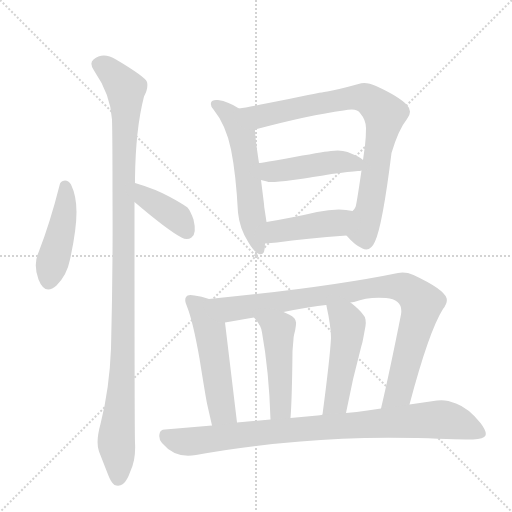
t = 0.00 s
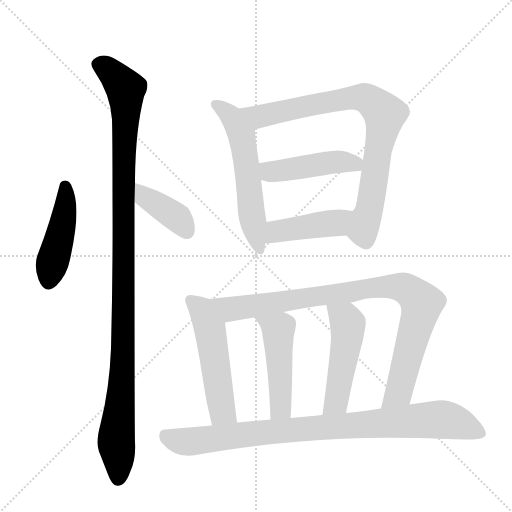
t = 1.86 s
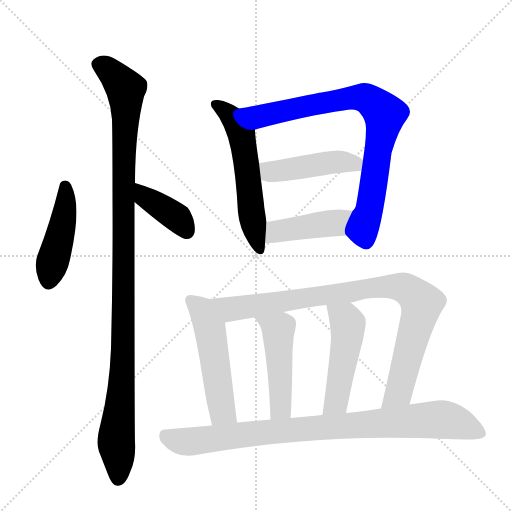
t = 3.72 s
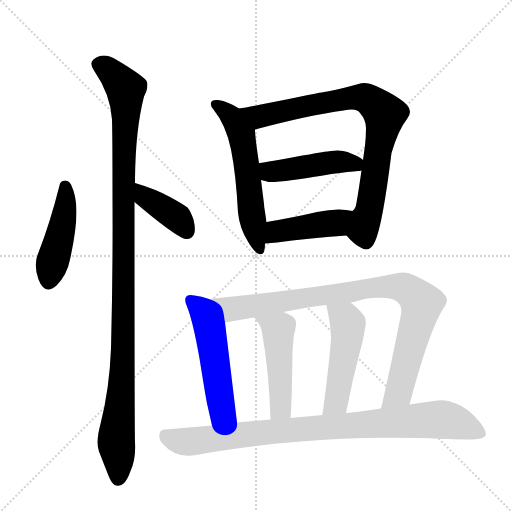
t = 5.58 s
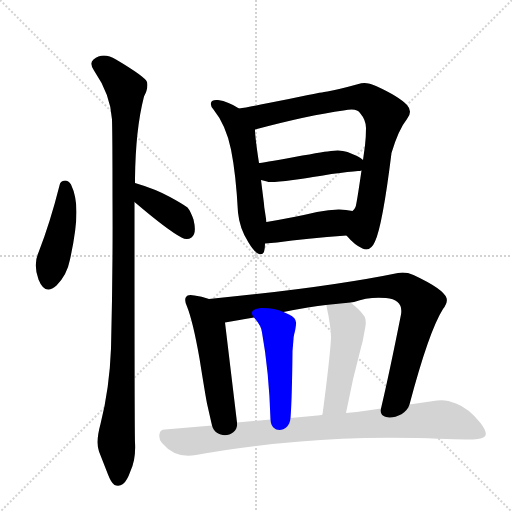
t = 7.44 s
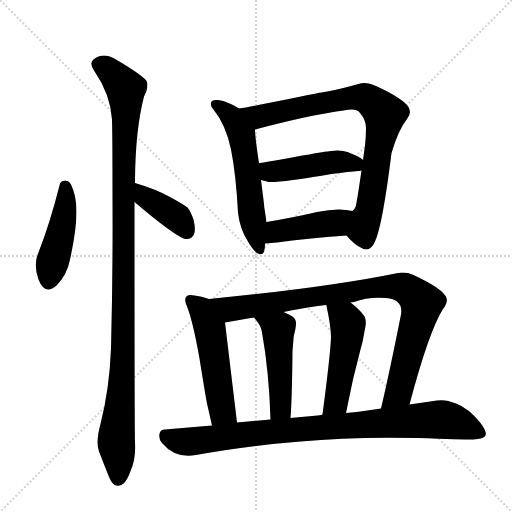
t = 9.30 s

The animated SVG that drew these frames (rendered in a browser with its animation timeline set to each time). Animation: 12 CSS @keyframes rules; one cycle of 9.30 s.

<svg version="1.1" viewBox="0 0 1024 1024" xmlns="http://www.w3.org/2000/svg">
  <g stroke="lightgray" stroke-dasharray="1,1" stroke-width="1" transform="scale(4, 4)">
    <line x1="0" y1="0" x2="256" y2="256"></line>
    <line x1="256" y1="0" x2="0" y2="256"></line>
    <line x1="128" y1="0" x2="128" y2="256"></line>
    <line x1="0" y1="128" x2="256" y2="128"></line>
  </g>
  <g transform="scale(1, -1) translate(0, -848)">
    <style type="text/css">
      
        @keyframes keyframes0 {
          from {
            stroke: blue;
            stroke-dashoffset: 448;
            stroke-width: 128;
          }
          59% {
            animation-timing-function: step-end;
            stroke: blue;
            stroke-dashoffset: 0;
            stroke-width: 128;
          }
          to {
            stroke: black;
            stroke-width: 1024;
          }
        }
        #make-me-a-hanzi-animation-0 {
          animation: keyframes0 0.6145833333333334s both;
          animation-delay: 0s;
          animation-timing-function: linear;
        }
      
        @keyframes keyframes1 {
          from {
            stroke: blue;
            stroke-dashoffset: 1108;
            stroke-width: 128;
          }
          78% {
            animation-timing-function: step-end;
            stroke: blue;
            stroke-dashoffset: 0;
            stroke-width: 128;
          }
          to {
            stroke: black;
            stroke-width: 1024;
          }
        }
        #make-me-a-hanzi-animation-1 {
          animation: keyframes1 1.1516927083333333s both;
          animation-delay: 0.6145833333333334s;
          animation-timing-function: linear;
        }
      
        @keyframes keyframes2 {
          from {
            stroke: blue;
            stroke-dashoffset: 391;
            stroke-width: 128;
          }
          56% {
            animation-timing-function: step-end;
            stroke: blue;
            stroke-dashoffset: 0;
            stroke-width: 128;
          }
          to {
            stroke: black;
            stroke-width: 1024;
          }
        }
        #make-me-a-hanzi-animation-2 {
          animation: keyframes2 0.5681966145833334s both;
          animation-delay: 1.7662760416666665s;
          animation-timing-function: linear;
        }
      
        @keyframes keyframes3 {
          from {
            stroke: blue;
            stroke-dashoffset: 571;
            stroke-width: 128;
          }
          65% {
            animation-timing-function: step-end;
            stroke: blue;
            stroke-dashoffset: 0;
            stroke-width: 128;
          }
          to {
            stroke: black;
            stroke-width: 1024;
          }
        }
        #make-me-a-hanzi-animation-3 {
          animation: keyframes3 0.7146809895833334s both;
          animation-delay: 2.33447265625s;
          animation-timing-function: linear;
        }
      
        @keyframes keyframes4 {
          from {
            stroke: blue;
            stroke-dashoffset: 818;
            stroke-width: 128;
          }
          73% {
            animation-timing-function: step-end;
            stroke: blue;
            stroke-dashoffset: 0;
            stroke-width: 128;
          }
          to {
            stroke: black;
            stroke-width: 1024;
          }
        }
        #make-me-a-hanzi-animation-4 {
          animation: keyframes4 0.9156901041666666s both;
          animation-delay: 3.0491536458333335s;
          animation-timing-function: linear;
        }
      
        @keyframes keyframes5 {
          from {
            stroke: blue;
            stroke-dashoffset: 462;
            stroke-width: 128;
          }
          60% {
            animation-timing-function: step-end;
            stroke: blue;
            stroke-dashoffset: 0;
            stroke-width: 128;
          }
          to {
            stroke: black;
            stroke-width: 1024;
          }
        }
        #make-me-a-hanzi-animation-5 {
          animation: keyframes5 0.6259765625s both;
          animation-delay: 3.96484375s;
          animation-timing-function: linear;
        }
      
        @keyframes keyframes6 {
          from {
            stroke: blue;
            stroke-dashoffset: 433;
            stroke-width: 128;
          }
          58% {
            animation-timing-function: step-end;
            stroke: blue;
            stroke-dashoffset: 0;
            stroke-width: 128;
          }
          to {
            stroke: black;
            stroke-width: 1024;
          }
        }
        #make-me-a-hanzi-animation-6 {
          animation: keyframes6 0.6023763020833334s both;
          animation-delay: 4.5908203125s;
          animation-timing-function: linear;
        }
      
        @keyframes keyframes7 {
          from {
            stroke: blue;
            stroke-dashoffset: 521;
            stroke-width: 128;
          }
          63% {
            animation-timing-function: step-end;
            stroke: blue;
            stroke-dashoffset: 0;
            stroke-width: 128;
          }
          to {
            stroke: black;
            stroke-width: 1024;
          }
        }
        #make-me-a-hanzi-animation-7 {
          animation: keyframes7 0.6739908854166666s both;
          animation-delay: 5.193196614583333s;
          animation-timing-function: linear;
        }
      
        @keyframes keyframes8 {
          from {
            stroke: blue;
            stroke-dashoffset: 914;
            stroke-width: 128;
          }
          75% {
            animation-timing-function: step-end;
            stroke: blue;
            stroke-dashoffset: 0;
            stroke-width: 128;
          }
          to {
            stroke: black;
            stroke-width: 1024;
          }
        }
        #make-me-a-hanzi-animation-8 {
          animation: keyframes8 0.9938151041666666s both;
          animation-delay: 5.8671875s;
          animation-timing-function: linear;
        }
      
        @keyframes keyframes9 {
          from {
            stroke: blue;
            stroke-dashoffset: 479;
            stroke-width: 128;
          }
          61% {
            animation-timing-function: step-end;
            stroke: blue;
            stroke-dashoffset: 0;
            stroke-width: 128;
          }
          to {
            stroke: black;
            stroke-width: 1024;
          }
        }
        #make-me-a-hanzi-animation-9 {
          animation: keyframes9 0.6398111979166666s both;
          animation-delay: 6.861002604166667s;
          animation-timing-function: linear;
        }
      
        @keyframes keyframes10 {
          from {
            stroke: blue;
            stroke-dashoffset: 485;
            stroke-width: 128;
          }
          61% {
            animation-timing-function: step-end;
            stroke: blue;
            stroke-dashoffset: 0;
            stroke-width: 128;
          }
          to {
            stroke: black;
            stroke-width: 1024;
          }
        }
        #make-me-a-hanzi-animation-10 {
          animation: keyframes10 0.6446940104166666s both;
          animation-delay: 7.500813802083334s;
          animation-timing-function: linear;
        }
      
        @keyframes keyframes11 {
          from {
            stroke: blue;
            stroke-dashoffset: 895;
            stroke-width: 128;
          }
          74% {
            animation-timing-function: step-end;
            stroke: blue;
            stroke-dashoffset: 0;
            stroke-width: 128;
          }
          to {
            stroke: black;
            stroke-width: 1024;
          }
        }
        #make-me-a-hanzi-animation-11 {
          animation: keyframes11 0.9783528645833334s both;
          animation-delay: 8.1455078125s;
          animation-timing-function: linear;
        }
      
    </style>
    
      <path d="M 77 343 Q 66 319 77 289 Q 90 256 113 277 Q 134 298 140 329 Q 153 388 153 424 Q 153 456 142 479 Q 137 487 130 487 Q 120 486 119 477 Q 100 402 77 343 Z" fill="lightgray"></path>
    
      <path d="M 270 482 L 270 490 Q 271 589 288 655 Q 297 672 294 684 Q 291 694 232 729 Q 206 745 187 729 Q 178 722 188 707 Q 221 659 224 609 Q 225 576 225 453 Q 226 306 222 151 Q 219 71 201 0 Q 191 -36 198 -55 L 216 -101 Q 222 -117 229 -122 Q 238 -126 246 -120 Q 254 -114 261 -94 Q 272 -71 270 -37 Q 269 -15 269 444 L 270 482 Z" fill="lightgray"></path>
    
      <path d="M 269 444 Q 336 387 363 373 Q 374 367 383 373 Q 394 380 387 409 Q 381 426 375 433 Q 364 441 340 454 Q 311 470 270 482 C 241 491 246 463 269 444 Z" fill="lightgray"></path>
    
      <path d="M 528 440 L 522 488 L 518 522 Q 510 574 510 589 C 509 612 504 615 478 631 Q 457 645 436 648 Q 429 649 424 646 Q 418 639 427 629 Q 452 598 462 549 Q 472 499 476 423 Q 479 391 497 363 Q 509 343 518 340 Q 525 338 528 344 Q 530 350 530 361 L 533 404 L 530 424 Q 528 435 528 440 Z" fill="lightgray"></path>
    
      <path d="M 723 507 Q 713 438 711 434 Q 709 429 705 426 C 692 399 685 385 693 377 Q 709 358 725 351 Q 741 344 750 365 Q 765 397 783 542 Q 797 589 814 610 Q 826 625 814 638 Q 798 655 752 676 Q 731 686 717 680 Q 677 669 655 665 Q 652 665 616 658 Q 579 650 537 642 Q 494 633 478 631 C 448 626 481 581 510 589 Q 619 618 687 627 Q 714 633 720 622 Q 732 608 732 592 Q 732 575 730 557 L 726 528 L 723 507 Z" fill="lightgray"></path>
    
      <path d="M 522 488 L 534 485 Q 539 482 586 488 Q 610 491 626 494 Q 642 496 663 500 Q 700 505 716 506 Q 720 506 723 507 C 748 511 748 511 726 528 Q 722 532 714 536 L 695 544 Q 681 549 662 546 Q 656 546 589 534 Q 522 522 518 522 C 488 518 493 495 522 488 Z" fill="lightgray"></path>
    
      <path d="M 705 426 Q 677 433 634 424 Q 592 414 533 404 C 503 399 500 359 530 361 L 554 363 Q 612 371 693 377 C 723 379 734 420 705 426 Z" fill="lightgray"></path>
    
      <path d="M 418 250 Q 403 256 389 257 Q 375 260 372 254 Q 368 248 374 235 Q 386 205 399 131 Q 411 56 414 41 L 424 -3 C 431 -32 478 -27 474 3 L 450 203 C 446 233 446 240 418 250 Z" fill="lightgray"></path>
    
      <path d="M 819 39 Q 858 186 886 230 Q 896 243 893 252 Q 887 270 827 298 Q 811 305 796 302 Q 655 273 418 250 C 388 247 420 198 450 203 L 479 208 Q 487 210 496 211 L 508 213 L 567 224 Q 622 235 652 238 L 701 243 L 708 244 Q 737 255 772 252 Q 807 249 802 219 Q 779 103 762 31 C 755 2 811 10 819 39 Z" fill="lightgray"></path>
    
      <path d="M 508 213 Q 523 196 524 183 Q 538 106 541 9 C 542 -21 579 -18 581 12 Q 584 49 585 146 L 587 170 Q 587 175 590 186 Q 592 197 592 200 Q 594 211 578 219 L 567 224 C 540 236 489 236 508 213 Z" fill="lightgray"></path>
    
      <path d="M 652 238 Q 653 239 653 236 Q 662 195 662 172 Q 660 133 645 19 C 641 -11 686 -7 692 22 Q 705 91 723 157 Q 724 159 726 169 L 731 196 Q 732 203 731 209 Q 730 215 726 219 Q 719 229 701 243 C 678 262 644 267 652 238 Z" fill="lightgray"></path>
    
      <path d="M 424 -3 L 330 -11 Q 320 -11 319 -20 Q 317 -30 324 -38 Q 351 -70 392 -62 Q 488 -44 601 -35 Q 704 -25 835 -28 Q 925 -31 946 -31 Q 968 -30 971 -23 Q 974 -15 961 2 Q 937 32 912 41 Q 891 50 874 47 L 819 39 L 762 31 L 735 27 Q 713 24 692 22 L 645 19 Q 646 18 635 17 L 581 12 L 541 9 L 474 3 L 424 -3 Z" fill="lightgray"></path>
    
    
      <clipPath id="make-me-a-hanzi-clip-0">
        <path d="M 77 343 Q 66 319 77 289 Q 90 256 113 277 Q 134 298 140 329 Q 153 388 153 424 Q 153 456 142 479 Q 137 487 130 487 Q 120 486 119 477 Q 100 402 77 343 Z"></path>
      </clipPath>
      <path clip-path="url(#make-me-a-hanzi-clip-0)" d="M 131 475 L 127 406 L 98 287" fill="none" id="make-me-a-hanzi-animation-0" stroke-dasharray="320 640" stroke-linecap="round"></path>
    
      <clipPath id="make-me-a-hanzi-clip-1">
        <path d="M 270 482 L 270 490 Q 271 589 288 655 Q 297 672 294 684 Q 291 694 232 729 Q 206 745 187 729 Q 178 722 188 707 Q 221 659 224 609 Q 225 576 225 453 Q 226 306 222 151 Q 219 71 201 0 Q 191 -36 198 -55 L 216 -101 Q 222 -117 229 -122 Q 238 -126 246 -120 Q 254 -114 261 -94 Q 272 -71 270 -37 Q 269 -15 269 444 L 270 482 Z"></path>
      </clipPath>
      <path clip-path="url(#make-me-a-hanzi-clip-1)" d="M 198 718 L 228 699 L 251 670 L 247 164 L 232 -37 L 236 -109" fill="none" id="make-me-a-hanzi-animation-1" stroke-dasharray="980 1960" stroke-linecap="round"></path>
    
      <clipPath id="make-me-a-hanzi-clip-2">
        <path d="M 269 444 Q 336 387 363 373 Q 374 367 383 373 Q 394 380 387 409 Q 381 426 375 433 Q 364 441 340 454 Q 311 470 270 482 C 241 491 246 463 269 444 Z"></path>
      </clipPath>
      <path clip-path="url(#make-me-a-hanzi-clip-2)" d="M 277 475 L 291 452 L 354 413 L 374 385" fill="none" id="make-me-a-hanzi-animation-2" stroke-dasharray="263 526" stroke-linecap="round"></path>
    
      <clipPath id="make-me-a-hanzi-clip-3">
        <path d="M 528 440 L 522 488 L 518 522 Q 510 574 510 589 C 509 612 504 615 478 631 Q 457 645 436 648 Q 429 649 424 646 Q 418 639 427 629 Q 452 598 462 549 Q 472 499 476 423 Q 479 391 497 363 Q 509 343 518 340 Q 525 338 528 344 Q 530 350 530 361 L 533 404 L 530 424 Q 528 435 528 440 Z"></path>
      </clipPath>
      <path clip-path="url(#make-me-a-hanzi-clip-3)" d="M 431 640 L 461 617 L 484 574 L 503 419 L 520 349" fill="none" id="make-me-a-hanzi-animation-3" stroke-dasharray="443 886" stroke-linecap="round"></path>
    
      <clipPath id="make-me-a-hanzi-clip-4">
        <path d="M 723 507 Q 713 438 711 434 Q 709 429 705 426 C 692 399 685 385 693 377 Q 709 358 725 351 Q 741 344 750 365 Q 765 397 783 542 Q 797 589 814 610 Q 826 625 814 638 Q 798 655 752 676 Q 731 686 717 680 Q 677 669 655 665 Q 652 665 616 658 Q 579 650 537 642 Q 494 633 478 631 C 448 626 481 581 510 589 Q 619 618 687 627 Q 714 633 720 622 Q 732 608 732 592 Q 732 575 730 557 L 726 528 L 723 507 Z"></path>
      </clipPath>
      <path clip-path="url(#make-me-a-hanzi-clip-4)" d="M 484 627 L 519 615 L 714 654 L 730 653 L 747 643 L 769 620 L 737 424 L 726 386 L 707 380" fill="none" id="make-me-a-hanzi-animation-4" stroke-dasharray="690 1380" stroke-linecap="round"></path>
    
      <clipPath id="make-me-a-hanzi-clip-5">
        <path d="M 522 488 L 534 485 Q 539 482 586 488 Q 610 491 626 494 Q 642 496 663 500 Q 700 505 716 506 Q 720 506 723 507 C 748 511 748 511 726 528 Q 722 532 714 536 L 695 544 Q 681 549 662 546 Q 656 546 589 534 Q 522 522 518 522 C 488 518 493 495 522 488 Z"></path>
      </clipPath>
      <path clip-path="url(#make-me-a-hanzi-clip-5)" d="M 521 517 L 541 505 L 678 525 L 709 521 L 719 513" fill="none" id="make-me-a-hanzi-animation-5" stroke-dasharray="334 668" stroke-linecap="round"></path>
    
      <clipPath id="make-me-a-hanzi-clip-6">
        <path d="M 705 426 Q 677 433 634 424 Q 592 414 533 404 C 503 399 500 359 530 361 L 554 363 Q 612 371 693 377 C 723 379 734 420 705 426 Z"></path>
      </clipPath>
      <path clip-path="url(#make-me-a-hanzi-clip-6)" d="M 535 368 L 554 385 L 672 402 L 698 421" fill="none" id="make-me-a-hanzi-animation-6" stroke-dasharray="305 610" stroke-linecap="round"></path>
    
      <clipPath id="make-me-a-hanzi-clip-7">
        <path d="M 418 250 Q 403 256 389 257 Q 375 260 372 254 Q 368 248 374 235 Q 386 205 399 131 Q 411 56 414 41 L 424 -3 C 431 -32 478 -27 474 3 L 450 203 C 446 233 446 240 418 250 Z"></path>
      </clipPath>
      <path clip-path="url(#make-me-a-hanzi-clip-7)" d="M 380 248 L 403 227 L 420 191 L 444 27 L 467 10" fill="none" id="make-me-a-hanzi-animation-7" stroke-dasharray="393 786" stroke-linecap="round"></path>
    
      <clipPath id="make-me-a-hanzi-clip-8">
        <path d="M 819 39 Q 858 186 886 230 Q 896 243 893 252 Q 887 270 827 298 Q 811 305 796 302 Q 655 273 418 250 C 388 247 420 198 450 203 L 479 208 Q 487 210 496 211 L 508 213 L 567 224 Q 622 235 652 238 L 701 243 L 708 244 Q 737 255 772 252 Q 807 249 802 219 Q 779 103 762 31 C 755 2 811 10 819 39 Z"></path>
      </clipPath>
      <path clip-path="url(#make-me-a-hanzi-clip-8)" d="M 428 248 L 461 230 L 756 274 L 811 271 L 835 252 L 843 238 L 798 64 L 769 35" fill="none" id="make-me-a-hanzi-animation-8" stroke-dasharray="786 1572" stroke-linecap="round"></path>
    
      <clipPath id="make-me-a-hanzi-clip-9">
        <path d="M 508 213 Q 523 196 524 183 Q 538 106 541 9 C 542 -21 579 -18 581 12 Q 584 49 585 146 L 587 170 Q 587 175 590 186 Q 592 197 592 200 Q 594 211 578 219 L 567 224 C 540 236 489 236 508 213 Z"></path>
      </clipPath>
      <path clip-path="url(#make-me-a-hanzi-clip-9)" d="M 516 211 L 557 188 L 560 36 L 574 17" fill="none" id="make-me-a-hanzi-animation-9" stroke-dasharray="351 702" stroke-linecap="round"></path>
    
      <clipPath id="make-me-a-hanzi-clip-10">
        <path d="M 652 238 Q 653 239 653 236 Q 662 195 662 172 Q 660 133 645 19 C 641 -11 686 -7 692 22 Q 705 91 723 157 Q 724 159 726 169 L 731 196 Q 732 203 731 209 Q 730 215 726 219 Q 719 229 701 243 C 678 262 644 267 652 238 Z"></path>
      </clipPath>
      <path clip-path="url(#make-me-a-hanzi-clip-10)" d="M 661 229 L 691 210 L 696 196 L 672 45 L 652 29" fill="none" id="make-me-a-hanzi-animation-10" stroke-dasharray="357 714" stroke-linecap="round"></path>
    
      <clipPath id="make-me-a-hanzi-clip-11">
        <path d="M 424 -3 L 330 -11 Q 320 -11 319 -20 Q 317 -30 324 -38 Q 351 -70 392 -62 Q 488 -44 601 -35 Q 704 -25 835 -28 Q 925 -31 946 -31 Q 968 -30 971 -23 Q 974 -15 961 2 Q 937 32 912 41 Q 891 50 874 47 L 819 39 L 762 31 L 735 27 Q 713 24 692 22 L 645 19 Q 646 18 635 17 L 581 12 L 541 9 L 474 3 L 424 -3 Z"></path>
      </clipPath>
      <path clip-path="url(#make-me-a-hanzi-clip-11)" d="M 332 -24 L 381 -35 L 654 -5 L 882 9 L 938 -6 L 962 -19" fill="none" id="make-me-a-hanzi-animation-11" stroke-dasharray="767 1534" stroke-linecap="round"></path>
    
  </g>
</svg>
